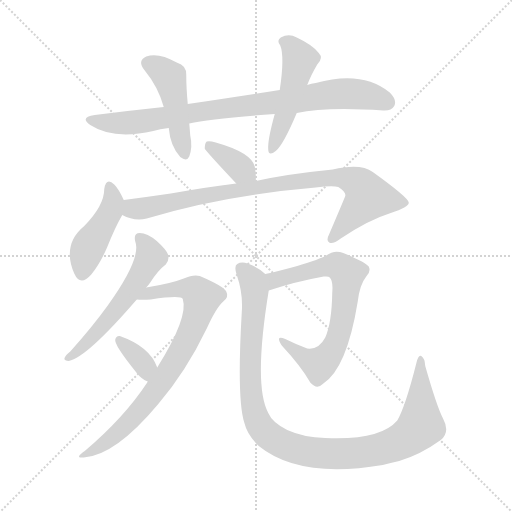
t = 0.00 s
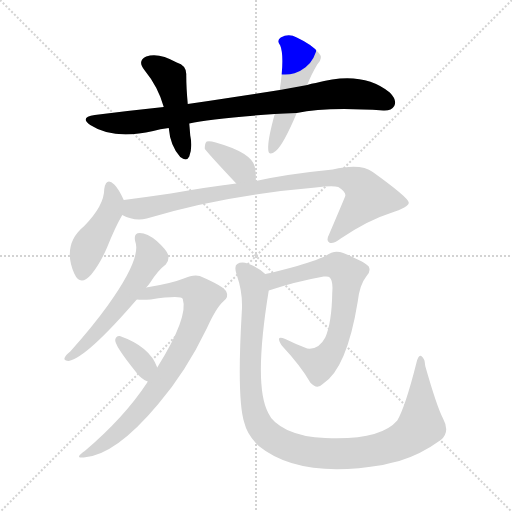
t = 1.68 s
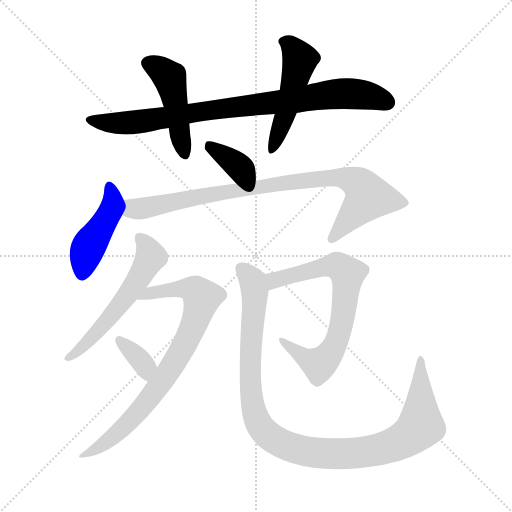
t = 3.36 s
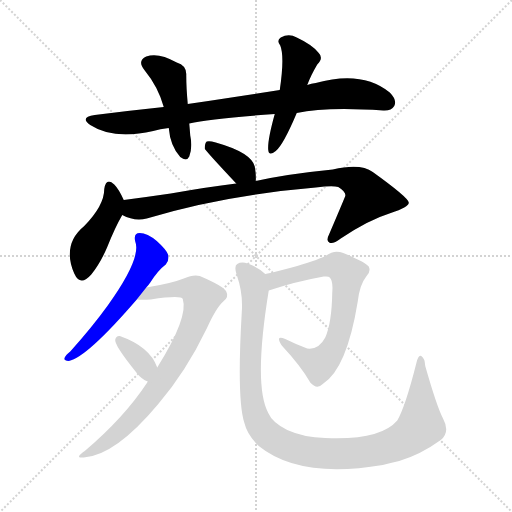
t = 5.05 s
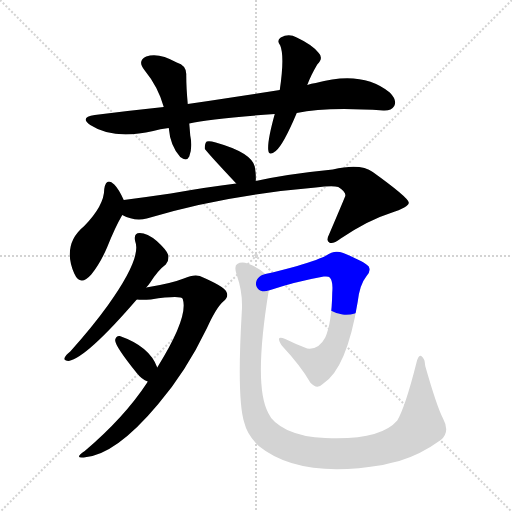
t = 6.73 s
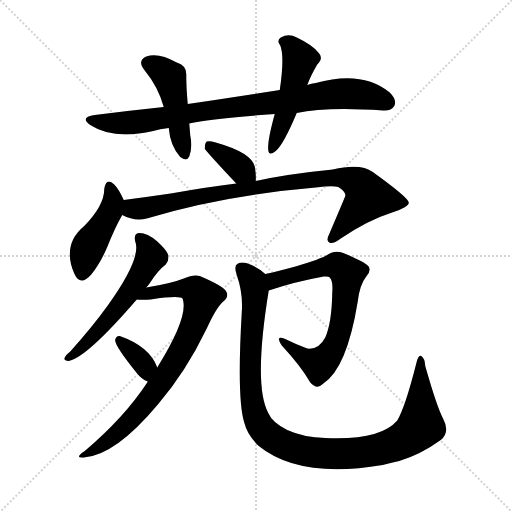
t = 8.41 s

The animated SVG that drew these frames (rendered in a browser with its animation timeline set to each time). Animation: 11 CSS @keyframes rules; one cycle of 8.41 s.

<svg version="1.1" viewBox="0 0 1024 1024" xmlns="http://www.w3.org/2000/svg">
  <g stroke="lightgray" stroke-dasharray="1,1" stroke-width="1" transform="scale(4, 4)">
    <line x1="0" y1="0" x2="256" y2="256"></line>
    <line x1="256" y1="0" x2="0" y2="256"></line>
    <line x1="128" y1="0" x2="128" y2="256"></line>
    <line x1="0" y1="128" x2="256" y2="128"></line>
  </g>
<g transform="scale(1, -1) translate(0, -900)">
   <style type="text/css">
    @keyframes keyframes0 {
      from {
       stroke: blue;
       stroke-dashoffset: 856;
       stroke-width: 128;
       }
       74% {
       animation-timing-function: step-end;
       stroke: blue;
       stroke-dashoffset: 0;
       stroke-width: 128;
       }
       to {
       stroke: black;
       stroke-width: 1024;
       }
       }
       #make-me-a-hanzi-animation-0 {
         animation: keyframes0 0.946615s both;
         animation-delay: 0.000000s;
         animation-timing-function: linear;
       }
    @keyframes keyframes1 {
      from {
       stroke: blue;
       stroke-dashoffset: 463;
       stroke-width: 128;
       }
       60% {
       animation-timing-function: step-end;
       stroke: blue;
       stroke-dashoffset: 0;
       stroke-width: 128;
       }
       to {
       stroke: black;
       stroke-width: 1024;
       }
       }
       #make-me-a-hanzi-animation-1 {
         animation: keyframes1 0.626790s both;
         animation-delay: 0.946615s;
         animation-timing-function: linear;
       }
    @keyframes keyframes2 {
      from {
       stroke: blue;
       stroke-dashoffset: 493;
       stroke-width: 128;
       }
       62% {
       animation-timing-function: step-end;
       stroke: blue;
       stroke-dashoffset: 0;
       stroke-width: 128;
       }
       to {
       stroke: black;
       stroke-width: 1024;
       }
       }
       #make-me-a-hanzi-animation-2 {
         animation: keyframes2 0.651204s both;
         animation-delay: 1.573405s;
         animation-timing-function: linear;
       }
    @keyframes keyframes3 {
      from {
       stroke: blue;
       stroke-dashoffset: 364;
       stroke-width: 128;
       }
       54% {
       animation-timing-function: step-end;
       stroke: blue;
       stroke-dashoffset: 0;
       stroke-width: 128;
       }
       to {
       stroke: black;
       stroke-width: 1024;
       }
       }
       #make-me-a-hanzi-animation-3 {
         animation: keyframes3 0.546224s both;
         animation-delay: 2.224609s;
         animation-timing-function: linear;
       }
    @keyframes keyframes4 {
      from {
       stroke: blue;
       stroke-dashoffset: 442;
       stroke-width: 128;
       }
       59% {
       animation-timing-function: step-end;
       stroke: blue;
       stroke-dashoffset: 0;
       stroke-width: 128;
       }
       to {
       stroke: black;
       stroke-width: 1024;
       }
       }
       #make-me-a-hanzi-animation-4 {
         animation: keyframes4 0.609701s both;
         animation-delay: 2.770833s;
         animation-timing-function: linear;
       }
    @keyframes keyframes5 {
      from {
       stroke: blue;
       stroke-dashoffset: 872;
       stroke-width: 128;
       }
       74% {
       animation-timing-function: step-end;
       stroke: blue;
       stroke-dashoffset: 0;
       stroke-width: 128;
       }
       to {
       stroke: black;
       stroke-width: 1024;
       }
       }
       #make-me-a-hanzi-animation-5 {
         animation: keyframes5 0.959635s both;
         animation-delay: 3.380534s;
         animation-timing-function: linear;
       }
    @keyframes keyframes6 {
      from {
       stroke: blue;
       stroke-dashoffset: 562;
       stroke-width: 128;
       }
       65% {
       animation-timing-function: step-end;
       stroke: blue;
       stroke-dashoffset: 0;
       stroke-width: 128;
       }
       to {
       stroke: black;
       stroke-width: 1024;
       }
       }
       #make-me-a-hanzi-animation-6 {
         animation: keyframes6 0.707357s both;
         animation-delay: 4.340169s;
         animation-timing-function: linear;
       }
    @keyframes keyframes7 {
      from {
       stroke: blue;
       stroke-dashoffset: 788;
       stroke-width: 128;
       }
       72% {
       animation-timing-function: step-end;
       stroke: blue;
       stroke-dashoffset: 0;
       stroke-width: 128;
       }
       to {
       stroke: black;
       stroke-width: 1024;
       }
       }
       #make-me-a-hanzi-animation-7 {
         animation: keyframes7 0.891276s both;
         animation-delay: 5.047526s;
         animation-timing-function: linear;
       }
    @keyframes keyframes8 {
      from {
       stroke: blue;
       stroke-dashoffset: 350;
       stroke-width: 128;
       }
       53% {
       animation-timing-function: step-end;
       stroke: blue;
       stroke-dashoffset: 0;
       stroke-width: 128;
       }
       to {
       stroke: black;
       stroke-width: 1024;
       }
       }
       #make-me-a-hanzi-animation-8 {
         animation: keyframes8 0.534831s both;
         animation-delay: 5.938802s;
         animation-timing-function: linear;
       }
    @keyframes keyframes9 {
      from {
       stroke: blue;
       stroke-dashoffset: 696;
       stroke-width: 128;
       }
       69% {
       animation-timing-function: step-end;
       stroke: blue;
       stroke-dashoffset: 0;
       stroke-width: 128;
       }
       to {
       stroke: black;
       stroke-width: 1024;
       }
       }
       #make-me-a-hanzi-animation-9 {
         animation: keyframes9 0.816406s both;
         animation-delay: 6.473633s;
         animation-timing-function: linear;
       }
    @keyframes keyframes10 {
      from {
       stroke: blue;
       stroke-dashoffset: 1068;
       stroke-width: 128;
       }
       78% {
       animation-timing-function: step-end;
       stroke: blue;
       stroke-dashoffset: 0;
       stroke-width: 128;
       }
       to {
       stroke: black;
       stroke-width: 1024;
       }
       }
       #make-me-a-hanzi-animation-10 {
         animation: keyframes10 1.119141s both;
         animation-delay: 7.290039s;
         animation-timing-function: linear;
       }
</style>
<path d="M 593.5 674.0 Q 653.5 687.0 766.5 679.0 Q 782.5 678.0 788.5 688.0 Q 794.5 700.0 779.5 715.0 Q 724.5 760.0 631.5 734.0 Q 622.5 733.0 614.5 730.0 L 559.5 720.0 Q 474.5 707.0 375.5 692.0 L 327.5 686.0 Q 260.5 679.0 189.5 670.0 Q 158.5 666.0 180.5 650.0 Q 226.5 620.0 306.5 638.0 Q 319.5 642.0 337.5 644.0 L 378.5 653.0 Q 420.5 663.0 549.5 672.0 L 593.5 674.0 Z" fill="lightgray"></path> 
<path d="M 375.5 692.0 Q 372.5 725.0 372.5 750.0 Q 373.5 769.0 353.5 775.0 Q 316.5 796.0 292.5 787.0 Q 273.5 778.0 289.5 759.0 Q 316.5 726.0 327.5 686.0 L 337.5 644.0 Q 340.5 608.0 360.5 586.0 Q 373.5 576.0 378.5 587.0 Q 385.5 606.0 380.5 629.0 Q 379.5 642.0 378.5 653.0 L 375.5 692.0 Z" fill="lightgray"></path> 
<path d="M 614.5 730.0 Q 621.5 749.0 634.5 771.0 Q 647.5 784.0 637.5 794.0 Q 625.5 810.0 593.5 825.0 Q 577.5 834.0 561.5 825.0 Q 552.5 819.0 560.5 809.0 Q 569.5 787.0 559.5 720.0 L 549.5 672.0 Q 534.5 618.0 536.5 600.0 Q 537.5 587.0 551.5 598.0 Q 566.5 610.0 593.5 674.0 L 614.5 730.0 Z" fill="lightgray"></path> 
<path d="M 511.5 538.0 Q 512.5 550.0 509.5 567.0 Q 502.5 595.0 431.5 615.0 Q 418.5 619.0 413.5 617.0 Q 409.5 614.0 409.5 603.0 Q 409.5 600.0 472.5 533.0 C 493.5 511.0 509.5 508.0 511.5 538.0 Z" fill="lightgray"></path> 
<path d="M 247.5 500.0 Q 237.5 522.0 228.5 531.0 Q 212.5 546.0 208.5 522.0 Q 208.5 489.0 168.5 448.0 Q 123.5 411.0 148.5 353.0 Q 160.5 326.0 182.5 351.0 Q 200.5 373.0 214.5 406.0 Q 230.5 446.0 244.5 470.0 C 253.5 487.0 253.5 487.0 247.5 500.0 Z" fill="lightgray"></path> 
<path d="M 244.5 470.0 Q 268.5 457.0 293.5 463.0 Q 443.5 509.0 631.5 525.0 Q 664.5 529.0 676.5 526.0 Q 692.5 516.0 690.5 508.0 Q 690.5 507.0 658.5 432.0 Q 651.5 419.0 658.5 415.0 Q 665.5 411.0 681.5 423.0 Q 736.5 460.0 781.5 474.0 Q 818.5 486.0 817.5 495.0 Q 816.5 505.0 745.5 556.0 Q 721.5 574.0 665.5 561.0 Q 574.5 552.0 511.5 538.0 L 472.5 533.0 Q 414.5 526.0 341.5 513.0 Q 293.5 506.0 247.5 500.0 C 217.5 496.0 216.5 481.0 244.5 470.0 Z" fill="lightgray"></path> 
<path d="M 292.5 325.0 Q 296.5 329.0 300.5 335.0 Q 316.5 360.0 331.5 371.0 Q 338.5 378.0 336.5 390.0 Q 333.5 400.0 313.5 418.0 Q 294.5 434.0 279.5 434.0 Q 266.5 434.0 270.5 417.0 Q 283.5 384.0 215.5 289.0 Q 184.5 246.0 140.5 197.0 Q 131.5 190.0 129.5 185.0 Q 126.5 178.0 137.5 178.0 Q 173.5 185.0 273.5 301.0 L 292.5 325.0 Z" fill="lightgray"></path> 
<path d="M 295.5 137.0 Q 294.5 137.0 294.5 135.0 Q 248.5 65.0 169.5 -2.0 Q 147.5 -17.0 167.5 -15.0 Q 230.5 -11.0 316.5 92.0 Q 371.5 156.0 413.5 243.0 Q 432.5 285.0 446.5 297.0 Q 458.5 306.0 452.5 317.0 Q 448.5 327.0 399.5 348.0 Q 387.5 352.0 367.5 343.0 Q 342.5 333.0 292.5 325.0 C 262.5 320.0 243.5 302.0 273.5 301.0 Q 283.5 300.0 301.5 301.0 Q 362.5 310.0 365.5 302.0 Q 377.5 266.0 314.5 165.0 L 295.5 137.0 Z" fill="lightgray"></path> 
<path d="M 314.5 165.0 Q 299.5 207.0 239.5 228.0 Q 232.5 229.0 230.5 221.0 Q 227.5 211.0 273.5 154.0 Q 283.5 141.0 295.5 137.0 C 323.5 126.0 325.5 137.0 314.5 165.0 Z" fill="lightgray"></path> 
<path d="M 537.5 319.0 Q 591.5 337.0 647.5 347.0 Q 657.5 348.0 659.5 345.0 Q 666.5 338.0 664.5 315.0 Q 663.5 254.0 650.5 225.0 Q 637.5 200.0 614.5 203.0 Q 590.5 212.0 570.5 222.0 Q 549.5 231.0 563.5 209.0 Q 602.5 167.0 620.5 135.0 Q 633.5 120.0 645.5 132.0 Q 693.5 162.0 715.5 297.0 Q 719.5 331.0 732.5 347.0 Q 742.5 357.0 737.5 367.0 Q 730.5 376.0 686.5 394.0 Q 668.5 401.0 652.5 389.0 Q 640.5 382.0 594.5 368.0 Q 558.5 358.0 530.5 352.0 C 501.5 345.0 508.5 310.0 537.5 319.0 Z" fill="lightgray"></path> 
<path d="M 886.5 62.0 Q 873.5 87.0 850.5 168.0 Q 849.5 184.0 842.5 188.0 Q 836.5 191.0 832.5 173.0 Q 810.5 86.0 794.5 59.0 Q 760.5 19.0 650.5 24.0 Q 607.5 25.0 574.5 40.0 Q 544.5 55.0 536.5 74.0 Q 506.5 129.0 537.5 319.0 C 541.5 344.0 541.5 344.0 530.5 352.0 Q 517.5 365.0 495.5 373.0 Q 482.5 377.0 474.5 372.0 Q 467.5 368.0 473.5 350.0 Q 486.5 313.0 483.5 275.0 Q 473.5 103.0 488.5 55.0 Q 494.5 30.0 517.5 8.0 Q 598.5 -58.0 765.5 -30.0 Q 780.5 -26.0 798.5 -22.0 Q 841.5 -9.0 881.5 20.0 Q 900.5 36.0 886.5 62.0 Z" fill="lightgray"></path> 
      <clipPath id="make-me-a-hanzi-clip-0">
      <path d="M 593.5 674.0 Q 653.5 687.0 766.5 679.0 Q 782.5 678.0 788.5 688.0 Q 794.5 700.0 779.5 715.0 Q 724.5 760.0 631.5 734.0 Q 622.5 733.0 614.5 730.0 L 559.5 720.0 Q 474.5 707.0 375.5 692.0 L 327.5 686.0 Q 260.5 679.0 189.5 670.0 Q 158.5 666.0 180.5 650.0 Q 226.5 620.0 306.5 638.0 Q 319.5 642.0 337.5 644.0 L 378.5 653.0 Q 420.5 663.0 549.5 672.0 L 593.5 674.0 Z" fill="lightgray"></path>
      </clipPath>
      <path clip-path="url(#make-me-a-hanzi-clip-0)" d="M 182.5 661.0 L 258.5 654.0 L 678.5 713.0 L 728.5 710.0 L 775.5 695.0 " fill="none" id="make-me-a-hanzi-animation-0" stroke-dasharray="728 1456" stroke-linecap="round"></path>

      <clipPath id="make-me-a-hanzi-clip-1">
      <path d="M 375.5 692.0 Q 372.5 725.0 372.5 750.0 Q 373.5 769.0 353.5 775.0 Q 316.5 796.0 292.5 787.0 Q 273.5 778.0 289.5 759.0 Q 316.5 726.0 327.5 686.0 L 337.5 644.0 Q 340.5 608.0 360.5 586.0 Q 373.5 576.0 378.5 587.0 Q 385.5 606.0 380.5 629.0 Q 379.5 642.0 378.5 653.0 L 375.5 692.0 Z" fill="lightgray"></path>
      </clipPath>
      <path clip-path="url(#make-me-a-hanzi-clip-1)" d="M 297.5 772.0 L 320.5 762.0 L 339.5 743.0 L 369.5 591.0 " fill="none" id="make-me-a-hanzi-animation-1" stroke-dasharray="335 670" stroke-linecap="round"></path>

      <clipPath id="make-me-a-hanzi-clip-2">
      <path d="M 614.5 730.0 Q 621.5 749.0 634.5 771.0 Q 647.5 784.0 637.5 794.0 Q 625.5 810.0 593.5 825.0 Q 577.5 834.0 561.5 825.0 Q 552.5 819.0 560.5 809.0 Q 569.5 787.0 559.5 720.0 L 549.5 672.0 Q 534.5 618.0 536.5 600.0 Q 537.5 587.0 551.5 598.0 Q 566.5 610.0 593.5 674.0 L 614.5 730.0 Z" fill="lightgray"></path>
      </clipPath>
      <path clip-path="url(#make-me-a-hanzi-clip-2)" d="M 566.5 817.0 L 581.5 809.0 L 600.5 781.0 L 571.5 672.0 L 544.5 604.0 " fill="none" id="make-me-a-hanzi-animation-2" stroke-dasharray="365 730" stroke-linecap="round"></path>

      <clipPath id="make-me-a-hanzi-clip-3">
      <path d="M 511.5 538.0 Q 512.5 550.0 509.5 567.0 Q 502.5 595.0 431.5 615.0 Q 418.5 619.0 413.5 617.0 Q 409.5 614.0 409.5 603.0 Q 409.5 600.0 472.5 533.0 C 493.5 511.0 509.5 508.0 511.5 538.0 Z" fill="lightgray"></path>
      </clipPath>
      <path clip-path="url(#make-me-a-hanzi-clip-3)" d="M 417.5 608.0 L 438.5 598.0 L 504.5 545.0 " fill="none" id="make-me-a-hanzi-animation-3" stroke-dasharray="236 472" stroke-linecap="round"></path>

      <clipPath id="make-me-a-hanzi-clip-4">
      <path d="M 247.5 500.0 Q 237.5 522.0 228.5 531.0 Q 212.5 546.0 208.5 522.0 Q 208.5 489.0 168.5 448.0 Q 123.5 411.0 148.5 353.0 Q 160.5 326.0 182.5 351.0 Q 200.5 373.0 214.5 406.0 Q 230.5 446.0 244.5 470.0 C 253.5 487.0 253.5 487.0 247.5 500.0 Z" fill="lightgray"></path>
      </clipPath>
      <path clip-path="url(#make-me-a-hanzi-clip-4)" d="M 218.5 526.0 L 225.5 495.0 L 220.5 476.0 L 176.5 405.0 L 164.5 355.0 " fill="none" id="make-me-a-hanzi-animation-4" stroke-dasharray="314 628" stroke-linecap="round"></path>

      <clipPath id="make-me-a-hanzi-clip-5">
      <path d="M 244.5 470.0 Q 268.5 457.0 293.5 463.0 Q 443.5 509.0 631.5 525.0 Q 664.5 529.0 676.5 526.0 Q 692.5 516.0 690.5 508.0 Q 690.5 507.0 658.5 432.0 Q 651.5 419.0 658.5 415.0 Q 665.5 411.0 681.5 423.0 Q 736.5 460.0 781.5 474.0 Q 818.5 486.0 817.5 495.0 Q 816.5 505.0 745.5 556.0 Q 721.5 574.0 665.5 561.0 Q 574.5 552.0 511.5 538.0 L 472.5 533.0 Q 414.5 526.0 341.5 513.0 Q 293.5 506.0 247.5 500.0 C 217.5 496.0 216.5 481.0 244.5 470.0 Z" fill="lightgray"></path>
      </clipPath>
      <path clip-path="url(#make-me-a-hanzi-clip-5)" d="M 256.5 492.0 L 267.5 482.0 L 284.5 483.0 L 561.5 534.0 L 677.5 546.0 L 693.5 543.0 L 715.5 534.0 L 732.5 515.0 L 734.5 503.0 L 663.5 422.0 " fill="none" id="make-me-a-hanzi-animation-5" stroke-dasharray="744 1488" stroke-linecap="round"></path>

      <clipPath id="make-me-a-hanzi-clip-6">
      <path d="M 292.5 325.0 Q 296.5 329.0 300.5 335.0 Q 316.5 360.0 331.5 371.0 Q 338.5 378.0 336.5 390.0 Q 333.5 400.0 313.5 418.0 Q 294.5 434.0 279.5 434.0 Q 266.5 434.0 270.5 417.0 Q 283.5 384.0 215.5 289.0 Q 184.5 246.0 140.5 197.0 Q 131.5 190.0 129.5 185.0 Q 126.5 178.0 137.5 178.0 Q 173.5 185.0 273.5 301.0 L 292.5 325.0 Z" fill="lightgray"></path>
      </clipPath>
      <path clip-path="url(#make-me-a-hanzi-clip-6)" d="M 279.5 423.0 L 295.5 404.0 L 301.5 386.0 L 270.5 332.0 L 186.5 227.0 L 136.5 185.0 " fill="none" id="make-me-a-hanzi-animation-6" stroke-dasharray="434 868" stroke-linecap="round"></path>

      <clipPath id="make-me-a-hanzi-clip-7">
      <path d="M 295.5 137.0 Q 294.5 137.0 294.5 135.0 Q 248.5 65.0 169.5 -2.0 Q 147.5 -17.0 167.5 -15.0 Q 230.5 -11.0 316.5 92.0 Q 371.5 156.0 413.5 243.0 Q 432.5 285.0 446.5 297.0 Q 458.5 306.0 452.5 317.0 Q 448.5 327.0 399.5 348.0 Q 387.5 352.0 367.5 343.0 Q 342.5 333.0 292.5 325.0 C 262.5 320.0 243.5 302.0 273.5 301.0 Q 283.5 300.0 301.5 301.0 Q 362.5 310.0 365.5 302.0 Q 377.5 266.0 314.5 165.0 L 295.5 137.0 Z" fill="lightgray"></path>
      </clipPath>
      <path clip-path="url(#make-me-a-hanzi-clip-7)" d="M 279.5 306.0 L 303.5 316.0 L 368.5 323.0 L 390.5 319.0 L 403.5 304.0 L 366.5 206.0 L 313.5 122.0 L 244.5 42.0 L 172.5 -9.0 " fill="none" id="make-me-a-hanzi-animation-7" stroke-dasharray="660 1320" stroke-linecap="round"></path>

      <clipPath id="make-me-a-hanzi-clip-8">
      <path d="M 314.5 165.0 Q 299.5 207.0 239.5 228.0 Q 232.5 229.0 230.5 221.0 Q 227.5 211.0 273.5 154.0 Q 283.5 141.0 295.5 137.0 C 323.5 126.0 325.5 137.0 314.5 165.0 Z" fill="lightgray"></path>
      </clipPath>
      <path clip-path="url(#make-me-a-hanzi-clip-8)" d="M 239.5 219.0 L 290.5 167.0 L 292.5 146.0 " fill="none" id="make-me-a-hanzi-animation-8" stroke-dasharray="222 444" stroke-linecap="round"></path>

      <clipPath id="make-me-a-hanzi-clip-9">
      <path d="M 537.5 319.0 Q 591.5 337.0 647.5 347.0 Q 657.5 348.0 659.5 345.0 Q 666.5 338.0 664.5 315.0 Q 663.5 254.0 650.5 225.0 Q 637.5 200.0 614.5 203.0 Q 590.5 212.0 570.5 222.0 Q 549.5 231.0 563.5 209.0 Q 602.5 167.0 620.5 135.0 Q 633.5 120.0 645.5 132.0 Q 693.5 162.0 715.5 297.0 Q 719.5 331.0 732.5 347.0 Q 742.5 357.0 737.5 367.0 Q 730.5 376.0 686.5 394.0 Q 668.5 401.0 652.5 389.0 Q 640.5 382.0 594.5 368.0 Q 558.5 358.0 530.5 352.0 C 501.5 345.0 508.5 310.0 537.5 319.0 Z" fill="lightgray"></path>
      </clipPath>
      <path clip-path="url(#make-me-a-hanzi-clip-9)" d="M 542.5 326.0 L 553.5 340.0 L 644.5 366.0 L 674.5 369.0 L 694.5 352.0 L 682.5 251.0 L 660.5 193.0 L 637.5 171.0 L 605.5 186.0 L 574.5 212.0 " fill="none" id="make-me-a-hanzi-animation-9" stroke-dasharray="568 1136" stroke-linecap="round"></path>

      <clipPath id="make-me-a-hanzi-clip-10">
      <path d="M 886.5 62.0 Q 873.5 87.0 850.5 168.0 Q 849.5 184.0 842.5 188.0 Q 836.5 191.0 832.5 173.0 Q 810.5 86.0 794.5 59.0 Q 760.5 19.0 650.5 24.0 Q 607.5 25.0 574.5 40.0 Q 544.5 55.0 536.5 74.0 Q 506.5 129.0 537.5 319.0 C 541.5 344.0 541.5 344.0 530.5 352.0 Q 517.5 365.0 495.5 373.0 Q 482.5 377.0 474.5 372.0 Q 467.5 368.0 473.5 350.0 Q 486.5 313.0 483.5 275.0 Q 473.5 103.0 488.5 55.0 Q 494.5 30.0 517.5 8.0 Q 598.5 -58.0 765.5 -30.0 Q 780.5 -26.0 798.5 -22.0 Q 841.5 -9.0 881.5 20.0 Q 900.5 36.0 886.5 62.0 Z" fill="lightgray"></path>
      </clipPath>
      <path clip-path="url(#make-me-a-hanzi-clip-10)" d="M 482.5 364.0 L 502.5 343.0 L 510.5 311.0 L 499.5 177.0 L 509.5 72.0 L 525.5 41.0 L 558.5 15.0 L 631.5 -6.0 L 695.5 -8.0 L 750.5 -1.0 L 806.5 19.0 L 841.5 53.0 L 841.5 182.0 " fill="none" id="make-me-a-hanzi-animation-10" stroke-dasharray="940 1880" stroke-linecap="round"></path>

</g>
</svg>
